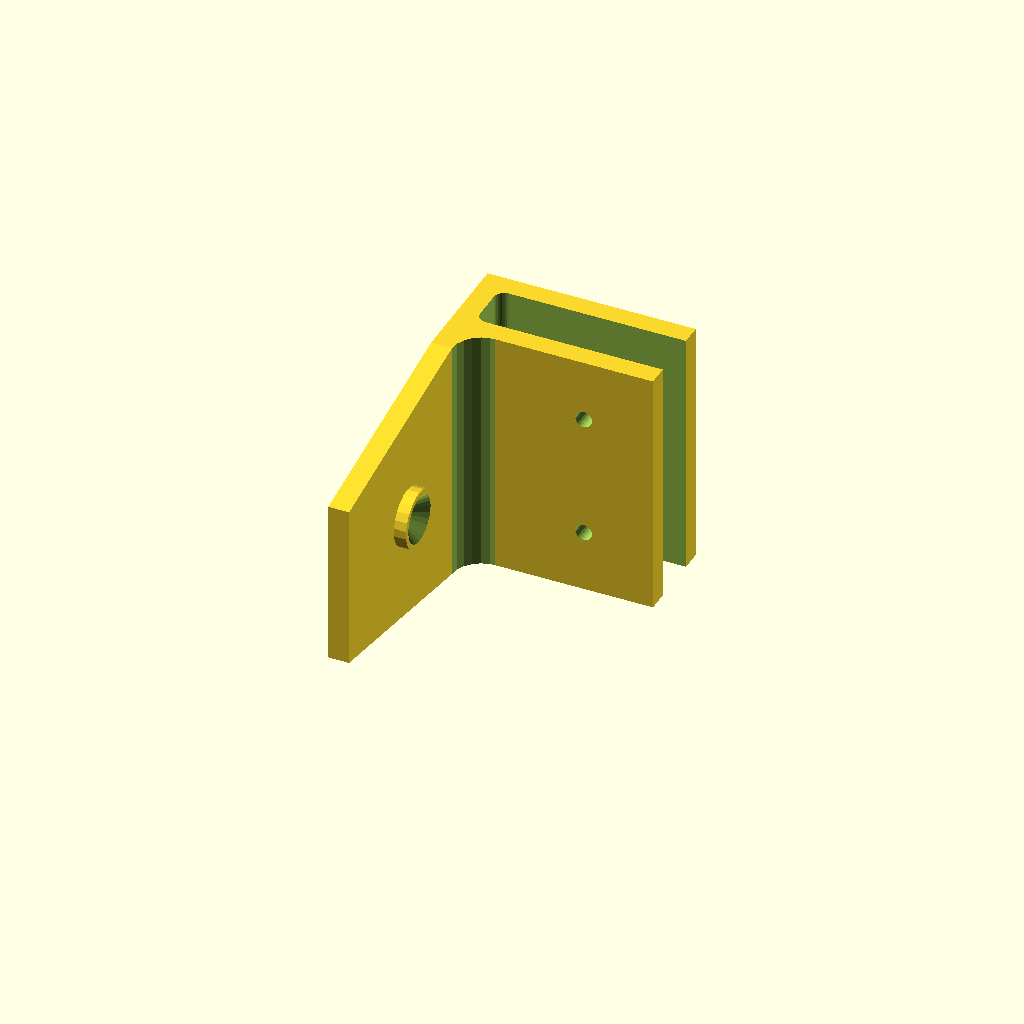
Cell 1 — every parameter at its default value.
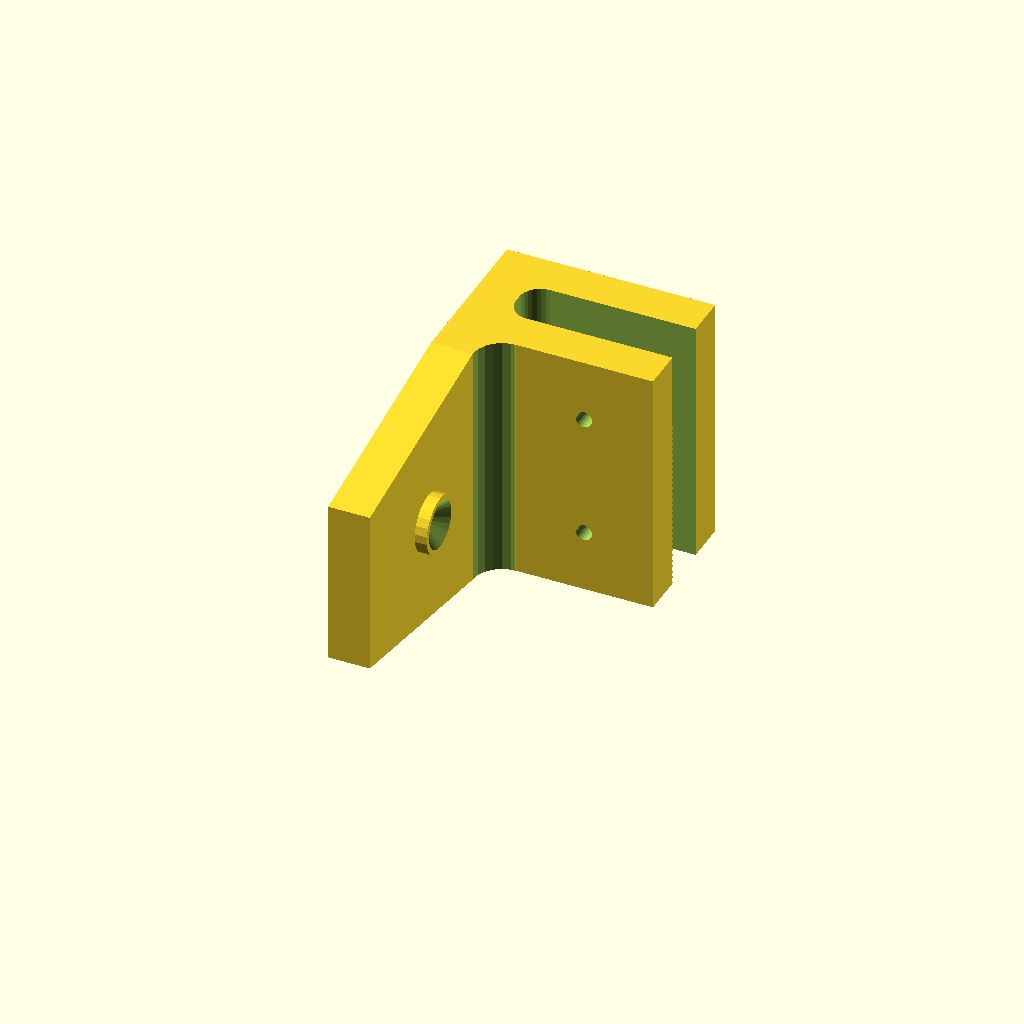
Cell 2: the same model with wall_thickness = 10.
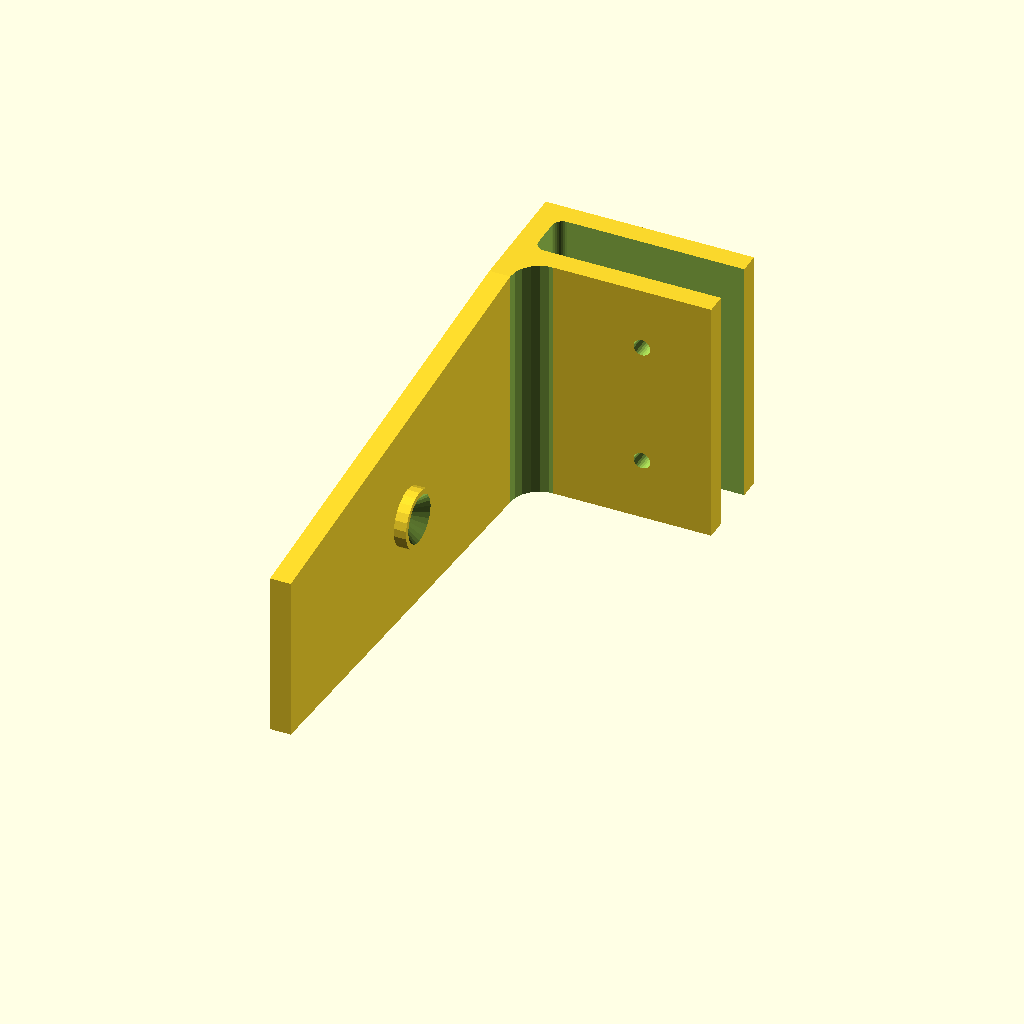
Cell 3: the same model with support_height = 120.
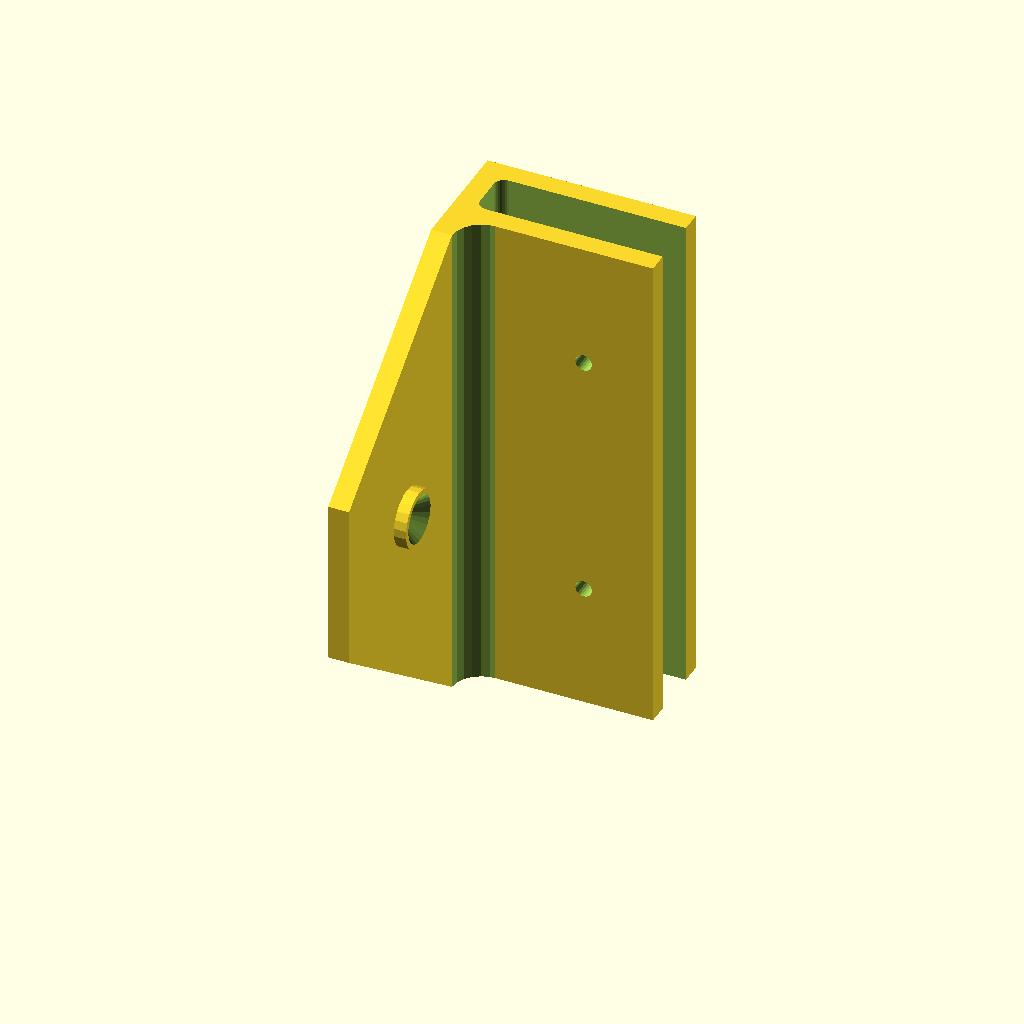
Cell 4 — support_width_top set to 120, the other parameters unchanged.
One fixed orthographic camera (rotation 55°, 0°, 25°; colour scheme Cornfield) for every cell.
OpenSCAD source file inputs/thingiverse/files/thing-751001/files/wall-mount.scad:
/*  EasyShelves. Wall mount Generator. Enables users of the Moidules/EasyShelves
    modules to create a customized wall mount bracket. The design is simple in order to be easilly printable.
    EasyShelves is Not Moidules.
    Copyright (C) 2015  PMorel for Thilab (www.thilab.fr)

    This program is free software: you can redistribute it and/or modify
    it under the terms of the GNU General Public License as published by
    the Free Software Foundation, either version 3 of the License, or
    (at your option) any later version.

    This program is distributed in the hope that it will be useful,
    but WITHOUT ANY WARRANTY; without even the implied warranty of
    MERCHANTABILITY or FITNESS FOR A PARTICULAR PURPOSE.  See the
    GNU General Public License for more details.

    You should have received a copy of the GNU General Public License
    along with this program.  If not, see <http://www.gnu.org/licenses/>.
*/

//Thickness of the walls
wall_thickness=5;
// Height of the piece that supports the polehanger
support_height=60;
// Width of the support at the top near the bracket
support_width_top=60;
// Width of the support at the bottom
support_width_bottom=40;
//Thickness of the wood
wood_thickness=12;
//Depth of the bracket
depth=50;
//Bracket Screws
number_of_screws = 2; //[0,1,2]
//Screw diameter
bracket_screw_diameter = 4; //[1:12]
//Top screws
top_screws = "no";
//Inner screws
inner_screws= "yes";
// Support screw position
support_screw_position = 0;
// Support screw diameter
support_screw_diameter = 6;
//countersunk height
countersunk_height = 3;

/* [Hidden] */
// The height of the bracket
hCube = wood_thickness+2*wall_thickness;
// length of the bracket 
front_side_length = support_width_top;
//Fillet of the pole hanger
fillet_size = 5;
//Fillet inside the bracket
board_fillet_size=0.5;
//Fillet between the bracket and the support
link_fillet=7;
//countersunk diameter
countersunk_diameter=support_screw_diameter*2+2;

//Main module
wallMount();


// This module creates the complete wall mount bracket. 
module wallMount() {
    difference() {
       union() {
            //The main piece
            translate([0,support_height/2-link_fillet,-support_width_top/2]) rotate([90,-90,90]) trapezoid(support_width_top, support_width_bottom, support_height-link_fillet,wall_thickness);
            // Create the bracket
            translate([0,support_height/2,-support_width_top/2]) 
                difference() {
                    bracket(inner_screws,top_screws,0);
                    translate([wall_thickness,wall_thickness,0]) 
                        boardH(0);
                }
            // Create the fillet between the bracket and the support
            translate([0,support_height/2-link_fillet,-support_width_top/2]) {
                difference() {
                    cube([link_fillet+wall_thickness,link_fillet,support_width_top]);
                    translate([link_fillet+wall_thickness,0,-0.1]) cylinder(r=link_fillet, h=support_width_top+1);
                }
            }
            // Countersunck hole
            translate([wall_thickness-0.1,support_screw_position,0]) rotate([0,90,0]) cylinder(r=countersunk_diameter/2, h=countersunk_height);
            
        }
        union() {
        // Support screw hole
        translate([-0.1,support_screw_position,0]) rotate([0,90,0]) cylinder($fn=24, r=support_screw_diameter/2, h=countersunk_height+wall_thickness+0.2);
        translate([wall_thickness-0.3,support_screw_position,0]) rotate([0,90,0]) cylinder($fn=24, r1=support_screw_diameter/2, h=countersunk_height+0.5, r2=countersunk_diameter/2-1);
        }
    }
}


// Create a trapezoid
module trapezoid(width_base, width_top,height,thickness) {
    linear_extrude(height = thickness) polygon(points=[[0,0],[width_base,0],[width_base-(width_base-width_top)/2,height],[(width_base-width_top)/2,height]], paths=[[0,1,2,3]]);
}

module boardH( shift ) {
    sphere_radius = board_fillet_size*wall_thickness;
    board_cube_thickness = wood_thickness-sphere_radius*2;
    translate([sphere_radius,sphere_radius,0])
        minkowski() {
            sphere($fn=32, r=sphere_radius);
            cube([depth, board_cube_thickness, front_side_length]);
            }
}

// Draw the bracket shape
module bracket( left_screws, right_screws, shift) {
        rotate([0,0,0]) {
            difference() {
                cube([depth,hCube,front_side_length]);
                
                //Draw the left screws
                if( left_screws == "yes" ) {
                    width = wall_thickness;
                    height = front_side_length;
                    if( number_of_screws == 1 ) { 
                      translate([depth*2/3,wall_thickness+0.1,front_side_length/2]) rotate([90,0,0]) cylinder($fn=24, r=bracket_screw_diameter/2, h=width+2);                
                    } else if(number_of_screws == 2) {
                      translate([depth*2/3,wall_thickness+0.1,front_side_length/4]) rotate([90,0,0]) cylinder($fn=24, r=bracket_screw_diameter/2, h=width+2);                
                      translate([depth*2/3,wall_thickness+0.1,front_side_length*3/4]) rotate([90,0,0]) cylinder($fn=24, r=bracket_screw_diameter/2, h=width+2);             
                    }
                }
                //Draw the right screws
                if( right_screws == "yes" ) {
                    width = wall_thickness;
                    screw_shift = wall_thickness*2 + wood_thickness + 1;
                    height = front_side_length;
                    if( number_of_screws == 1 ) { 
                      translate([depth*2/3,screw_shift+0.1,front_side_length/2]) rotate([90,0,0]) cylinder($fn=24, r=bracket_screw_diameter/2, h=width+2);                
                    } else if(number_of_screws == 2) {
                      translate([depth*2/3,screw_shift+0.1,front_side_length/4]) rotate([90,0,0]) cylinder($fn=24, r=bracket_screw_diameter/2, h=width+2);                
                      translate([depth*2/3,screw_shift+0.1,front_side_length*3/4]) rotate([90,0,0]) cylinder($fn=24, r=bracket_screw_diameter/2, h=width+2);             
                    }
                }
           }
       }
}
Parameter table extracted from the source (name, type, default, range or options):
wall_thickness: number, default 5
support_height: number, default 60
support_width_top: number, default 60
support_width_bottom: number, default 40
wood_thickness: number, default 12
depth: number, default 50
number_of_screws: number, default 2, options 0, 1, 2
bracket_screw_diameter: number, default 4, range 1 to 12
top_screws: string, default "no"
inner_screws: string, default "yes"
support_screw_position: number, default 0
support_screw_diameter: number, default 6
countersunk_height: number, default 3
